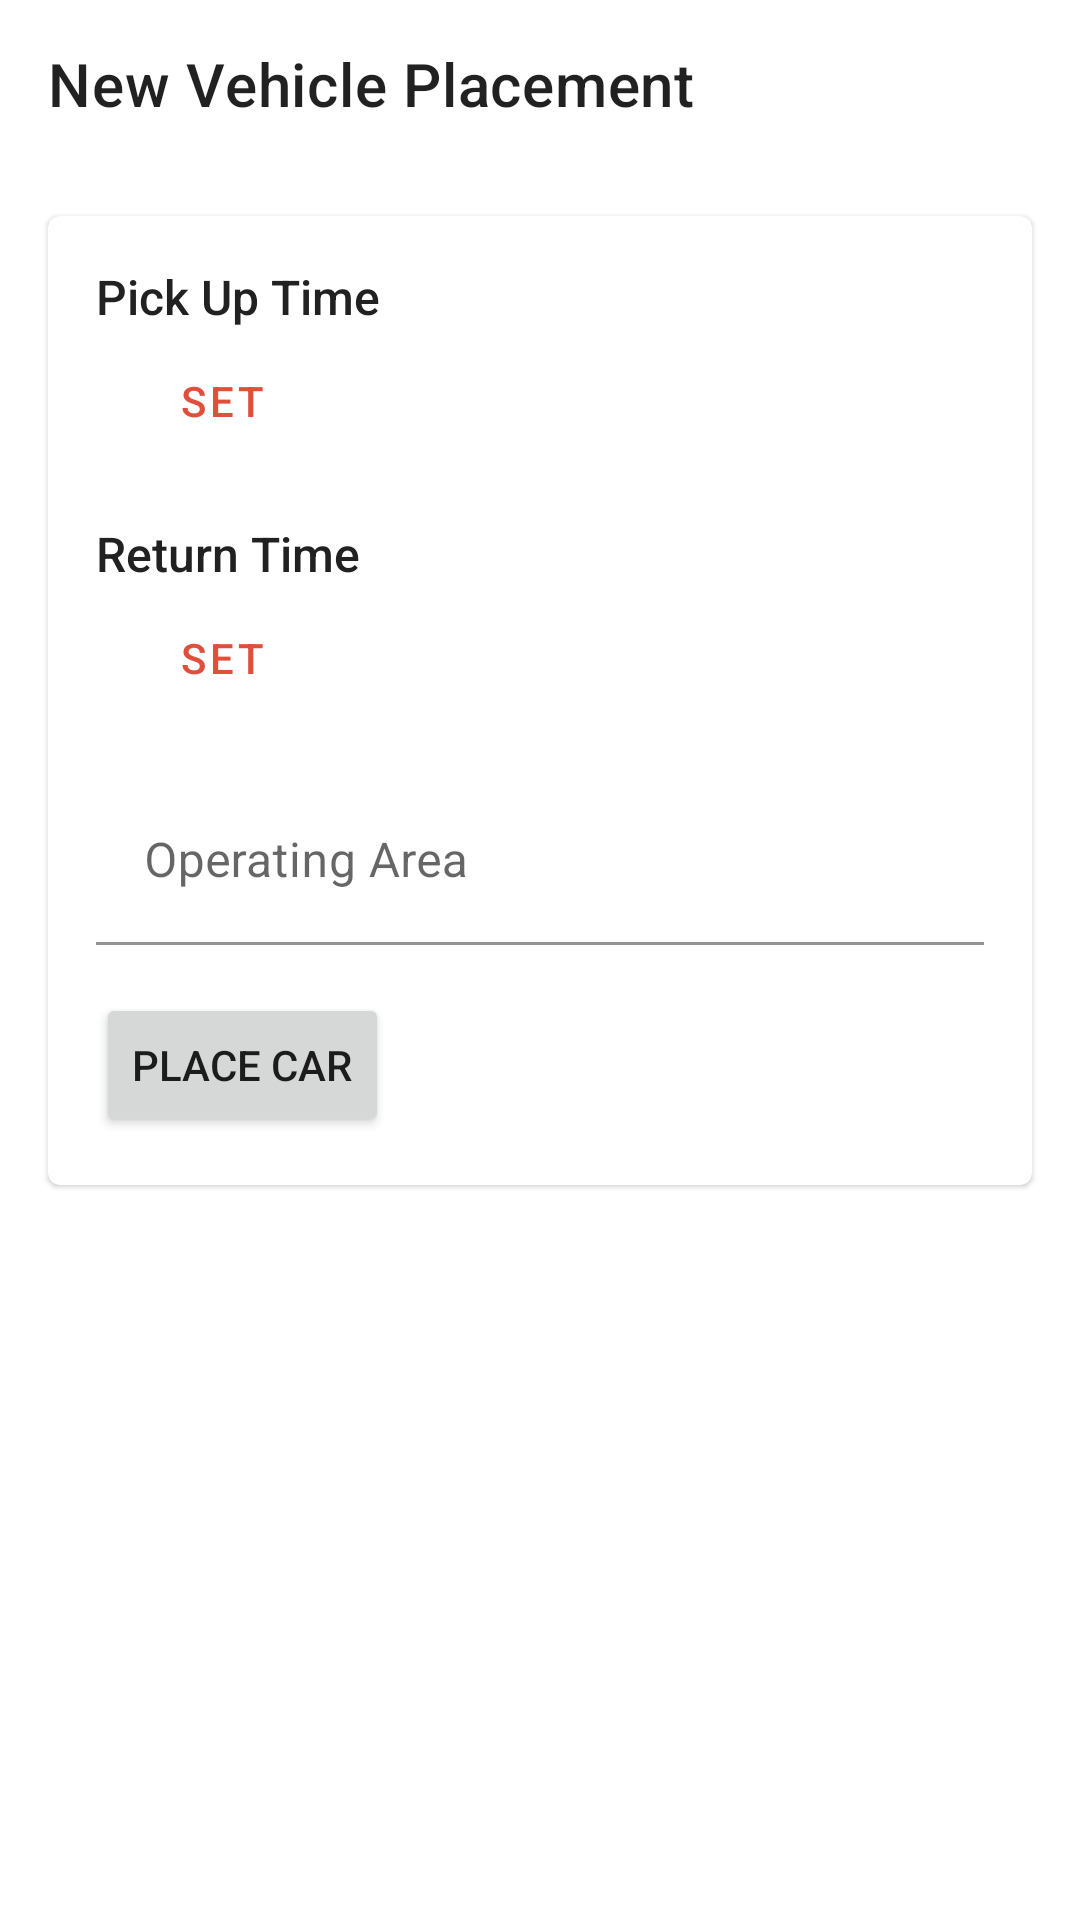

This screen was rendered from an Android layout file. Write that file and the resources it references.
<!-- AndroidManifest.xml: application theme AppTheme -->
<!-- res/layout/activity_car_owner_placement.xml -->
<?xml version="1.0" encoding="utf-8"?>
<LinearLayout xmlns:android="http://schemas.android.com/apk/res/android"
    xmlns:app="http://schemas.android.com/apk/res-auto"
    xmlns:tools="http://schemas.android.com/tools"
    android:layout_width="match_parent"
    android:layout_height="match_parent"
    tools:context=".CarOwnerPlacementActivity"
    android:orientation="vertical">

    <com.google.android.material.appbar.MaterialToolbar
        android:layout_width="match_parent"
        android:layout_height="wrap_content"
        android:background="#fff"
        android:id="@+id/toolbar"
        app:title="New Vehicle Placement"
        >

    </com.google.android.material.appbar.MaterialToolbar>
    <com.google.android.material.card.MaterialCardView
        android:layout_width="match_parent"
        android:layout_height="wrap_content"
        android:layout_marginStart="16dp"
        android:layout_marginEnd="16dp"
        android:elevation="4dp"
        android:layout_marginTop="16dp">
        <LinearLayout
            android:layout_width="match_parent"
            android:layout_height="wrap_content"
            android:orientation="vertical"
            android:padding="16dp">
            <TextView
                android:layout_width="wrap_content"
                android:layout_height="wrap_content"
                android:text="Pick Up Time"
                android:textSize="16sp"
                android:fontFamily="sans-serif-medium"
                android:textColor="#212121"/>

            <Button
                android:id="@+id/startTime"
                android:layout_width="wrap_content"
                android:layout_height="wrap_content"
                android:text="Set"
                app:icon="@drawable/ic_baseline_access_time_24"
                style="@style/Widget.MaterialComponents.Button.OutlinedButton.Icon"
                />

            <TextView
                android:layout_width="wrap_content"
                android:layout_height="wrap_content"
                android:text="Return Time"
                android:textSize="16sp"
                android:fontFamily="sans-serif-medium"
                android:textColor="#212121"
                android:layout_marginTop="16dp"/>

            <Button
                android:id="@+id/endTime"
                android:layout_width="wrap_content"
                android:layout_height="wrap_content"
                android:text="Set"
                app:icon="@drawable/ic_baseline_timelapse_24"
                style="@style/Widget.MaterialComponents.Button.OutlinedButton.Icon"
                />


            <com.google.android.material.textfield.TextInputLayout
                android:id="@+id/operatingAreaTextInputEditTextHolder"
                android:layout_width="match_parent"
                android:layout_height="wrap_content"
                app:startIconDrawable="@drawable/ic_baseline_location_city_24"
                android:hint="Operating Area"
                android:background="#fff"
                android:layout_marginTop="16dp">

                <com.google.android.material.textfield.TextInputEditText
                    android:id="@+id/operatingAreaTextInputEditText"
                    android:layout_width="match_parent"
                    android:layout_height="wrap_content"
                    android:background="#fff"
                    />

            </com.google.android.material.textfield.TextInputLayout>

            <Button
                android:id="@+id/placeBtn"
                android:layout_width="wrap_content"
                android:layout_height="wrap_content"
                android:layout_marginTop="16dp"
                android:text="Place Car"
                />
            <com.airbnb.lottie.LottieAnimationView
                android:id="@+id/loadingView"
                android:visibility="gone"
                android:layout_width="128dp"
                android:layout_height="128dp"
                app:lottie_rawRes="@raw/loading"
                app:lottie_loop="true"
                app:lottie_autoPlay="true"
                android:layout_gravity="center_horizontal"
                android:layout_marginTop="16dp"

                />
        </LinearLayout>

    </com.google.android.material.card.MaterialCardView>






</LinearLayout>
<!-- resources referenced by this layout -->
<resources>
  <style name="AppTheme" parent="Theme.MaterialComponents.Light.NoActionBar">
          
          <item name="colorPrimary">@color/colorPrimary</item>
          <item name="colorPrimaryDark">@color/colorPrimaryDark</item>
          <item name="colorAccent">@color/colorAccent</item>
          <item name="otpViewStyle">@style/OtpWidget.OtpView</item>
      </style>
  <color name="colorPrimary">#DE4F3C</color>
  <color name="colorPrimaryDark">#000</color>
  <color name="colorAccent">#7c4dff</color>
</resources>
